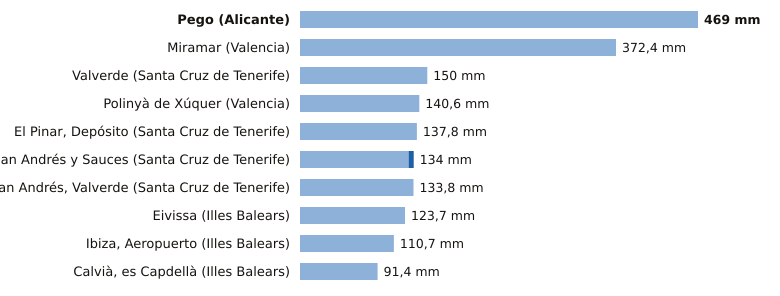

The data file committed next to this chart (first rows):
estacion, provincia, indicativo, mm_6_dias_anteriores, mm_hoy, mm_7_dias, horas_de_hoy
Pego, Alicante, 8057C, 469.0, 0.0, 469.0, 4
Miramar, Valencia, 8058Y, 372.4, 0.0, 372.4, 7
Valverde, Santa Cruz de Tenerife, C928I, 150.0, 0.0, 150.0, 6
Polinyà de Xúquer, Valencia, 8325X, 140.6, 0.0, 140.6, 7
El Pinar, Depósito, Santa Cruz de Tenerife, C916Q, 137.8, 0.0, 137.8, 6
San Andrés y Sauces, Santa Cruz de Tenerife, C148F, 128.0, 6.0, 134.0, 6
San Andrés, Valverde, Santa Cruz de Tenerife, C925F, 133.8, 0.0, 133.8, 6
Eivissa, Illes Balears, B957, 123.7, 0.0, 123.7, 7
Ibiza, Aeropuerto, Illes Balears, B954, 110.7, 0.0, 110.7, 7
Calvià, es Capdellà, Illes Balears, B158X, 91.4, 0.0, 91.4, 6
